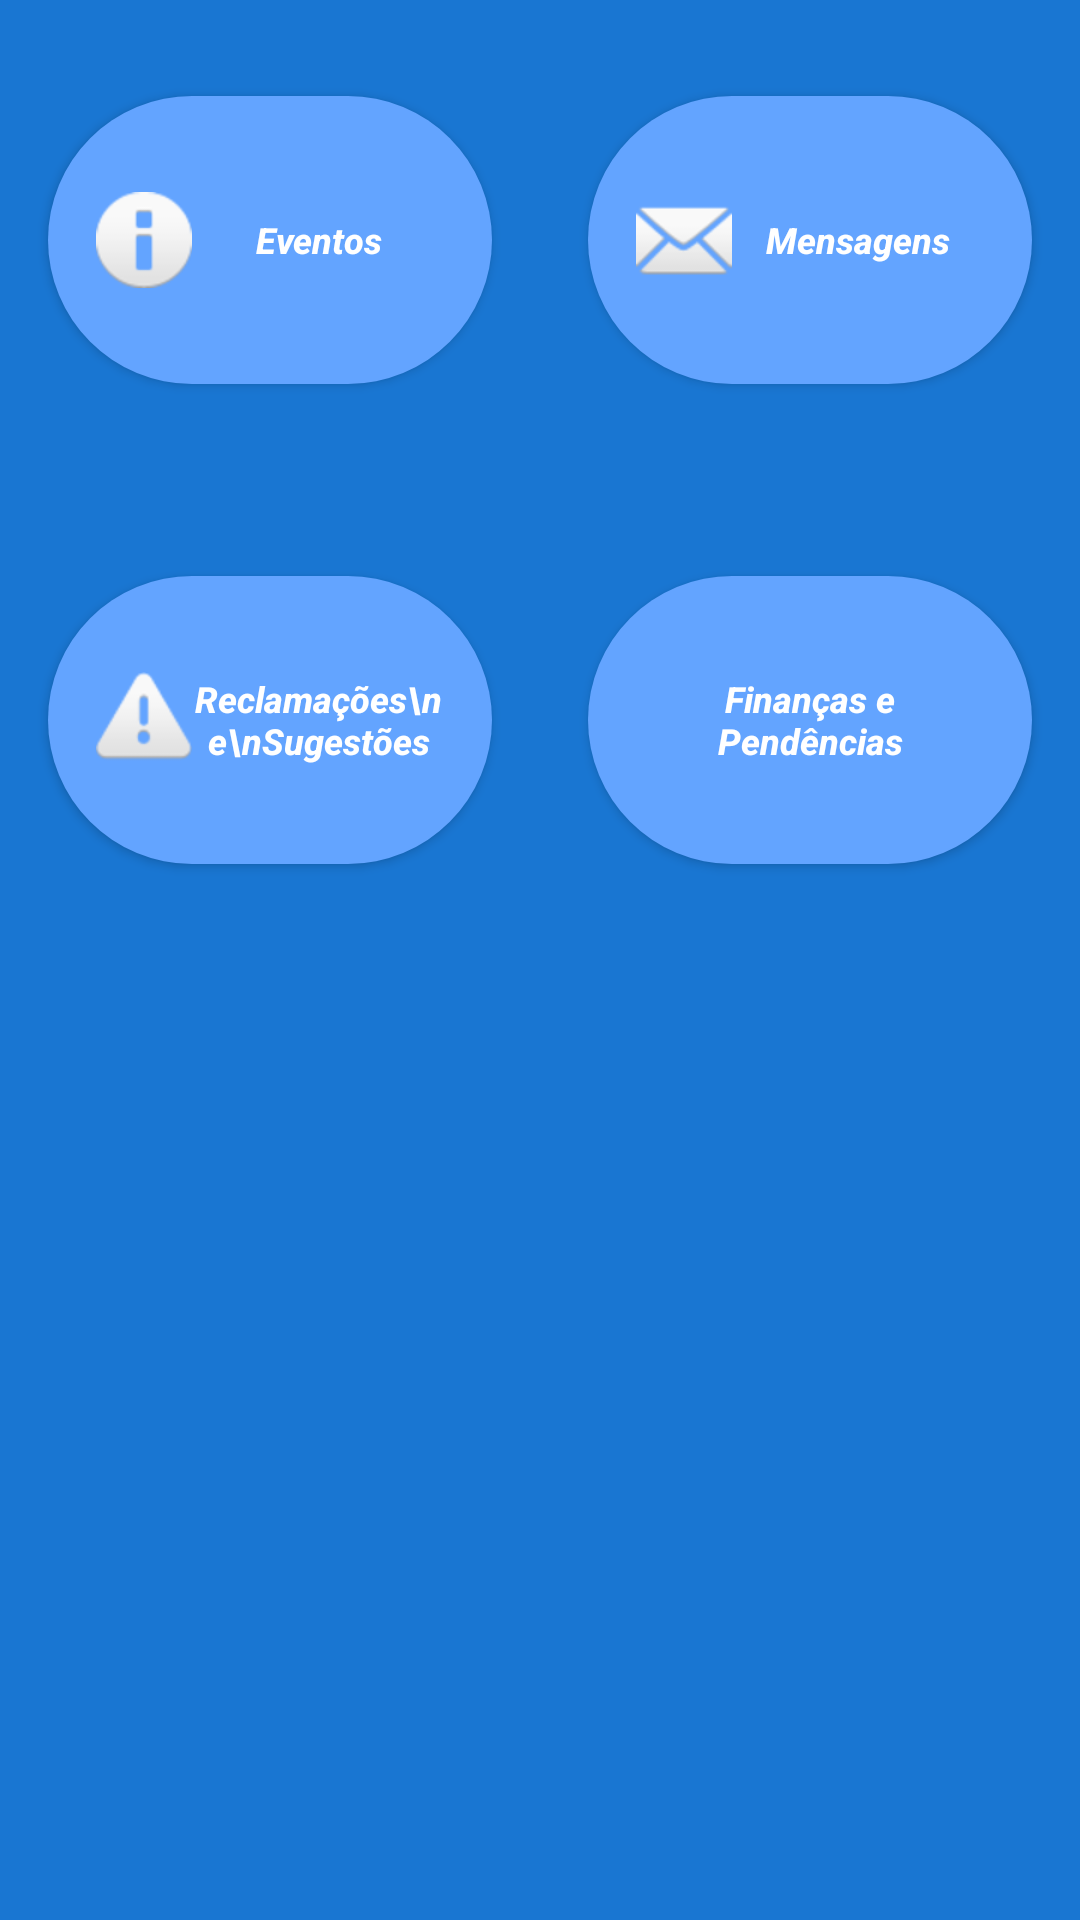

Write the Android layout XML for this screen, with the resource values it uses.
<!-- AndroidManifest.xml: application theme AppTheme.NoActionBar -->
<!-- res/layout/activity_tela_inicio.xml -->
<?xml version="1.0" encoding="utf-8"?>
<android.support.constraint.ConstraintLayout xmlns:android="http://schemas.android.com/apk/res/android"
    xmlns:app="http://schemas.android.com/apk/res-auto"
    xmlns:tools="http://schemas.android.com/tools"
    android:layout_width="match_parent"
    android:layout_height="match_parent"
    android:background="@color/colorPrimary"
    tools:context=".usuarioCondomino.telasPrincipais.TelaInicioActivity">

    <Button
        android:id="@+id/btnTIAAeventos"
        android:layout_width="0dp"
        android:layout_height="0dp"
        android:layout_marginBottom="32dp"
        android:layout_marginEnd="16dp"
        android:layout_marginStart="16dp"
        android:layout_marginTop="32dp"
        android:background="@drawable/btn_menus"
        android:drawableLeft="@android:drawable/ic_dialog_info"
        android:padding="16dp"
        android:text="Eventos"
        android:textAlignment="center"
        android:textAllCaps="false"
        android:textColor="@android:color/background_light"
        android:textSize="12sp"
        android:textStyle="bold|italic"
        app:layout_constraintBottom_toTopOf="@+id/btnTIAAreclamacoes"
        app:layout_constraintEnd_toStartOf="@+id/btnTIAAmensagens"
        app:layout_constraintStart_toStartOf="parent"
        app:layout_constraintTop_toTopOf="parent" />

    <Button
        android:id="@+id/btnTIAAmensagens"
        android:layout_width="0dp"
        android:layout_height="0dp"
        android:layout_marginBottom="32dp"
        android:layout_marginEnd="16dp"
        android:layout_marginStart="16dp"
        android:layout_marginTop="32dp"
        android:background="@drawable/btn_menus"
        android:drawableLeft="@android:drawable/ic_dialog_email"
        android:padding="16dp"
        android:text="Mensagens"
        android:textAlignment="center"
        android:textAllCaps="false"
        android:textColor="@android:color/background_light"
        android:textSize="12sp"
        android:textStyle="bold|italic"
        app:layout_constraintBottom_toTopOf="@+id/btnTIAAboletos"
        app:layout_constraintEnd_toEndOf="parent"
        app:layout_constraintStart_toEndOf="@+id/btnTIAAeventos"
        app:layout_constraintTop_toTopOf="parent" />

    <Button
        android:id="@+id/btnTIAAreclamacoes"
        android:layout_width="0dp"
        android:layout_height="0dp"
        android:layout_marginBottom="32dp"
        android:layout_marginEnd="16dp"
        android:layout_marginStart="16dp"
        android:layout_marginTop="32dp"
        android:background="@drawable/btn_menus"
        android:drawableLeft="@android:drawable/ic_dialog_alert"
        android:padding="16dp"
        android:text="Reclamações\ne\nSugestões"
        android:textAlignment="center"
        android:textAllCaps="false"
        android:textColor="@android:color/background_light"
        android:textSize="12sp"
        android:textStyle="bold|italic"
        app:layout_constraintBottom_toTopOf="@+id/btnTIAAboletos_old"
        app:layout_constraintEnd_toStartOf="@+id/btnTIAAboletos"
        app:layout_constraintStart_toStartOf="parent"
        app:layout_constraintTop_toBottomOf="@+id/btnTIAAeventos" />

    <Button
        android:id="@+id/btnTIAAboletos"
        android:layout_width="0dp"
        android:layout_height="0dp"
        android:layout_marginBottom="32dp"
        android:layout_marginEnd="16dp"
        android:layout_marginStart="16dp"
        android:layout_marginTop="32dp"
        android:background="@drawable/btn_menus"
        android:drawableLeft="@drawable/baseline_receipt_white_36"
        android:padding="16dp"
        android:text="Finanças e Pendências"
        android:textAlignment="center"
        android:textAllCaps="false"
        android:textColor="@android:color/background_light"
        android:textSize="12sp"
        android:textStyle="bold|italic"
        app:layout_constraintBottom_toTopOf="@+id/btnTIAAatas"
        app:layout_constraintEnd_toEndOf="parent"
        app:layout_constraintStart_toEndOf="@+id/btnTIAAreclamacoes"
        app:layout_constraintTop_toBottomOf="@+id/btnTIAAmensagens" />

    <Button
        android:id="@+id/btnTIAAboletos_old"
        android:layout_width="0dp"
        android:layout_height="0dp"
        android:layout_marginBottom="32dp"
        android:layout_marginEnd="16dp"
        android:layout_marginStart="16dp"
        android:layout_marginTop="32dp"
        android:background="@drawable/btn_menus"
        android:drawableLeft="@drawable/baseline_receipt_white_36"
        android:padding="16dp"
        android:text="Boleto Eletrônico"
        android:textAlignment="center"
        android:textAllCaps="false"
        android:textColor="@android:color/background_light"
        android:textSize="12sp"
        android:textStyle="bold|italic"
        android:visibility="invisible"
        app:layout_constraintBottom_toTopOf="@+id/btnTIAAvazio1"
        app:layout_constraintEnd_toStartOf="@+id/btnTIAAatas"
        app:layout_constraintStart_toStartOf="parent"
        app:layout_constraintTop_toBottomOf="@+id/btnTIAAreclamacoes" />

    <Button
        android:id="@+id/btnTIAAatas"
        android:layout_width="0dp"
        android:layout_height="0dp"
        android:layout_marginBottom="32dp"
        android:layout_marginEnd="16dp"
        android:layout_marginStart="16dp"
        android:layout_marginTop="32dp"
        android:background="@drawable/btn_menus"
        android:drawableLeft="@drawable/baseline_assignment_white_36"
        android:padding="16dp"
        android:text="Atas de Reuniões"
        android:textAlignment="center"
        android:textAllCaps="false"
        android:textColor="@android:color/background_light"
        android:textSize="12sp"
        android:textStyle="bold|italic"
        android:visibility="invisible"
        app:layout_constraintBottom_toTopOf="@+id/btnTIAAvazio2"
        app:layout_constraintEnd_toEndOf="parent"
        app:layout_constraintStart_toEndOf="@+id/btnTIAAboletos_old"
        app:layout_constraintTop_toBottomOf="@+id/btnTIAAboletos" />

    <Button
        android:id="@+id/btnTIAAvazio1"
        android:layout_width="0dp"
        android:layout_height="0dp"
        android:layout_marginBottom="32dp"
        android:layout_marginEnd="16dp"
        android:layout_marginStart="16dp"
        android:layout_marginTop="32dp"
        android:background="@drawable/btn_menus"
        android:text="Button"
        android:textAlignment="center"
        android:textAllCaps="false"
        android:textColor="@android:color/background_light"
        android:textSize="12sp"
        android:textStyle="bold|italic"
        android:visibility="invisible"
        app:layout_constraintBottom_toBottomOf="parent"
        app:layout_constraintEnd_toStartOf="@+id/btnTIAAvazio2"
        app:layout_constraintStart_toStartOf="parent"
        app:layout_constraintTop_toBottomOf="@+id/btnTIAAboletos_old" />

    <Button
        android:id="@+id/btnTIAAvazio2"
        android:layout_width="0dp"
        android:layout_height="0dp"
        android:layout_marginBottom="32dp"
        android:layout_marginEnd="16dp"
        android:layout_marginStart="16dp"
        android:layout_marginTop="32dp"
        android:background="@drawable/btn_menus"
        android:text="Button"
        android:textAlignment="center"
        android:textAllCaps="false"
        android:textColor="@android:color/background_light"
        android:textSize="12sp"
        android:textStyle="bold|italic"
        android:visibility="invisible"
        app:layout_constraintBottom_toBottomOf="parent"
        app:layout_constraintEnd_toEndOf="parent"
        app:layout_constraintStart_toEndOf="@+id/btnTIAAvazio1"
        app:layout_constraintTop_toBottomOf="@+id/btnTIAAatas" />
</android.support.constraint.ConstraintLayout>
<!-- resources referenced by this layout -->
<resources>
  <color name="colorPrimary">#1976d2</color>
  <!-- drawable btn_menus (drawable) -->
  <?xml version="1.0" encoding="utf-8"?>
  <selector xmlns:android="http://schemas.android.com/apk/res/android">
      <item android:state_pressed="true" >
          <shape xmlns:android="http://schemas.android.com/apk/res/android" android:shape="rectangle">
              <solid android:color="@color/colorPrimaryDark" />
              <corners
                  android:bottomRightRadius="100dp"
                  android:bottomLeftRadius="100dp"
                  android:topRightRadius="100dp"
                  android:topLeftRadius="100dp"/>
          </shape>
      </item>
      <item android:state_pressed="false" >
          <shape xmlns:android="http://schemas.android.com/apk/res/android" android:shape="rectangle">
              <solid android:color="@color/colorPrimaryLight" />
              <corners
                  android:bottomRightRadius="100dp"
                  android:bottomLeftRadius="100dp"
                  android:topRightRadius="100dp"
                  android:topLeftRadius="100dp"/>
          </shape>
      </item>
  </selector>
  <style name="AppTheme.NoActionBar">
          <item name="windowActionBar">false</item>
          <item name="android:textColorHint">@color/textPrimary</item>
          <item name="windowNoTitle">true</item>
  
      </style>
  <color name="colorPrimaryDark">#004ba0</color>
  <color name="colorPrimaryLight">#63a4ff</color>
  <color name="textPrimary">#ffffff</color>
</resources>
